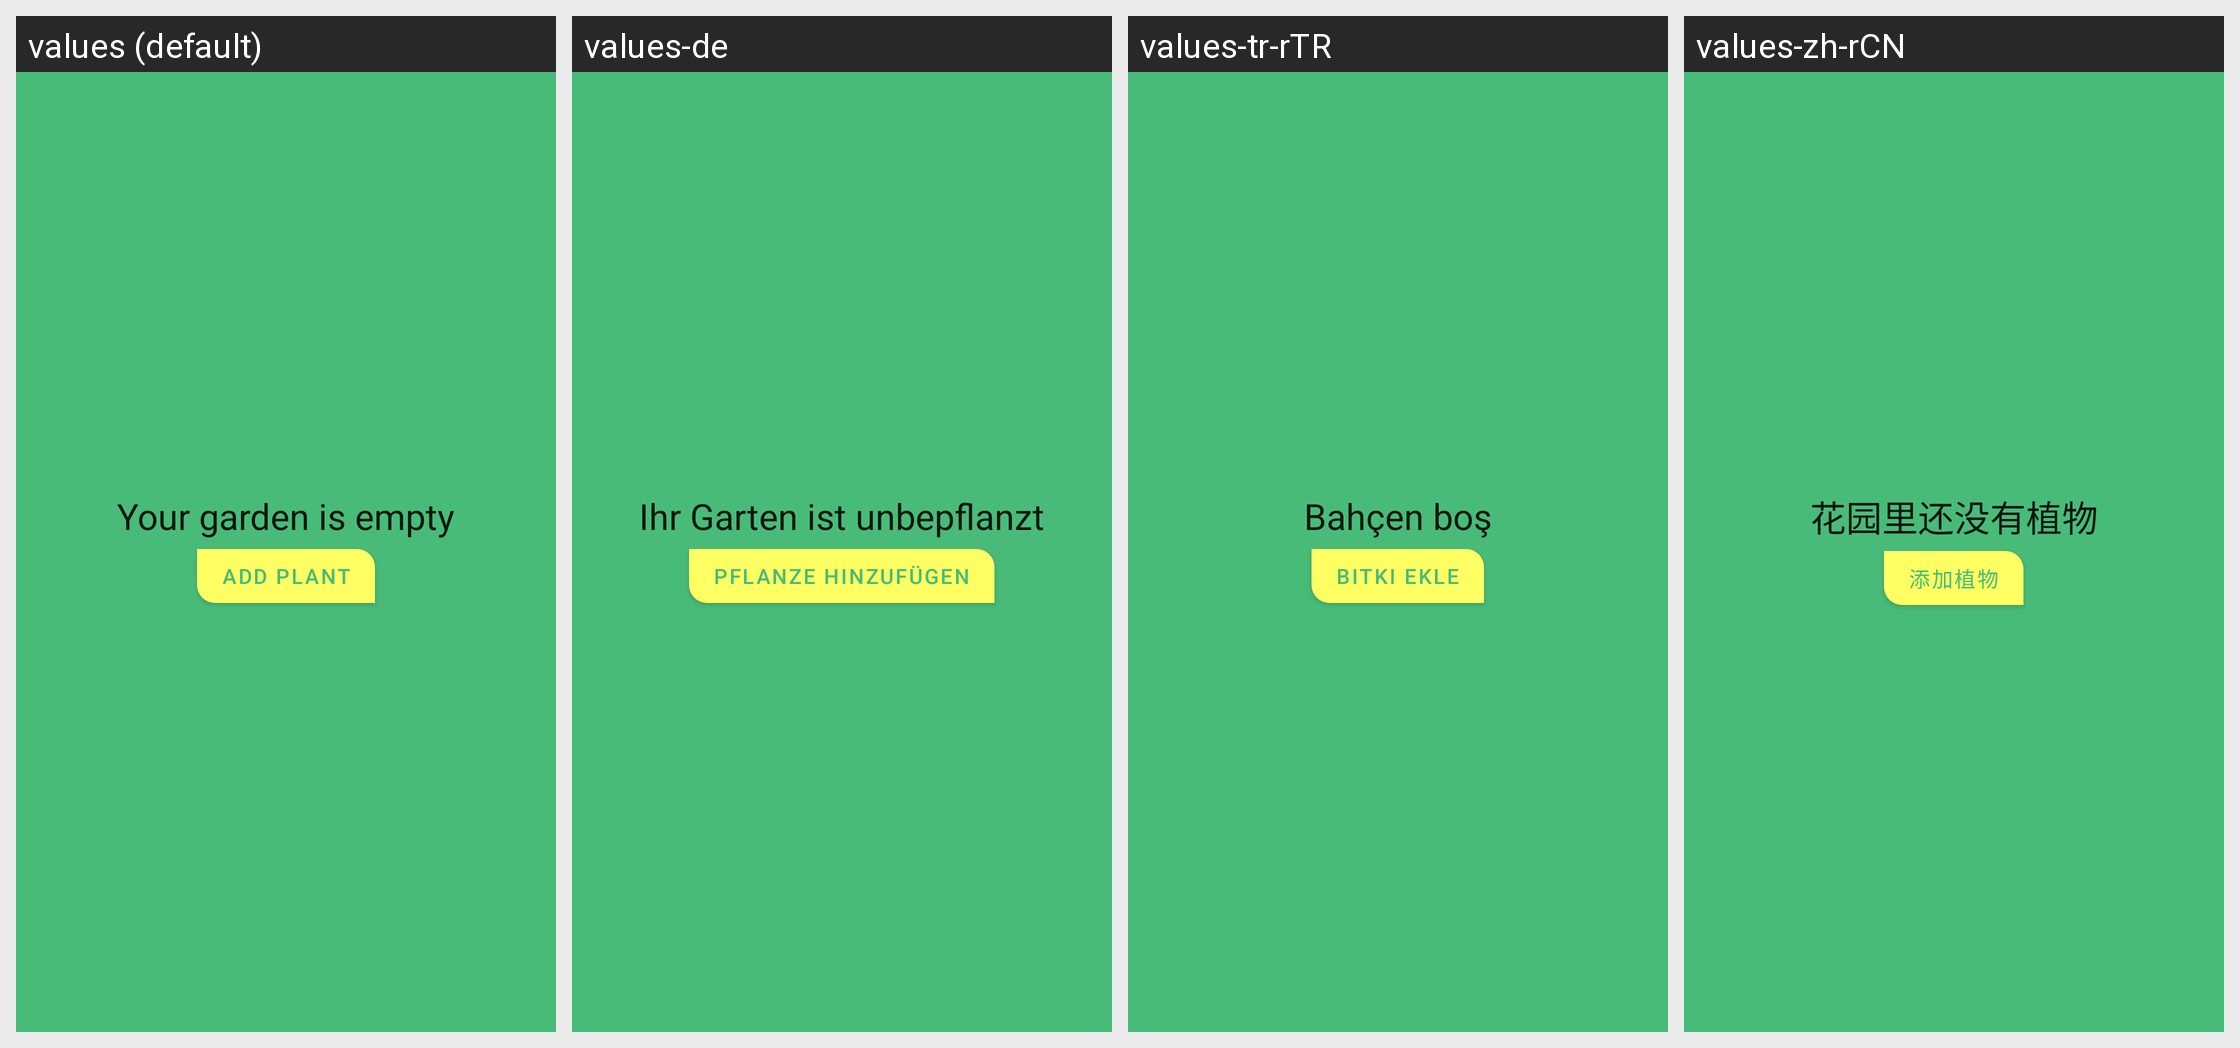

Strings drawn on this Android screen and how each of the app's shown locales translates them:
Android screen res/layout/fragment_garden.xml rendered under 4 locales, left to right: values (default), values-de, values-tr-rTR, values-zh-rCN. Device: Nexus 5 (rendered at 1080×1920; each locale shown at half size, 540×960, under a caption strip naming it); theme Theme.Sunflower.NoActionBar.
Other locales in the repository, not shown: values-bn, values-ca, values-es, values-fr, values-it, values-ja, values-ru, values-zh-rTW.
Strings drawn on this screen, with the default value and each locale's value (text and hints the layout hard-codes, and strings that could not be matched under every locale, appear in the picture but are not listed):

garden_empty
  values: Your garden is empty
  values-de: Ihr Garten ist unbepflanzt
  values-tr-rTR: Bahçen boş
  values-zh-rCN: 花园里还没有植物

add_plant
  values: Add plant
  values-de: Pflanze hinzufügen
  values-tr-rTR: Bitki Ekle
  values-zh-rCN: 添加植物
